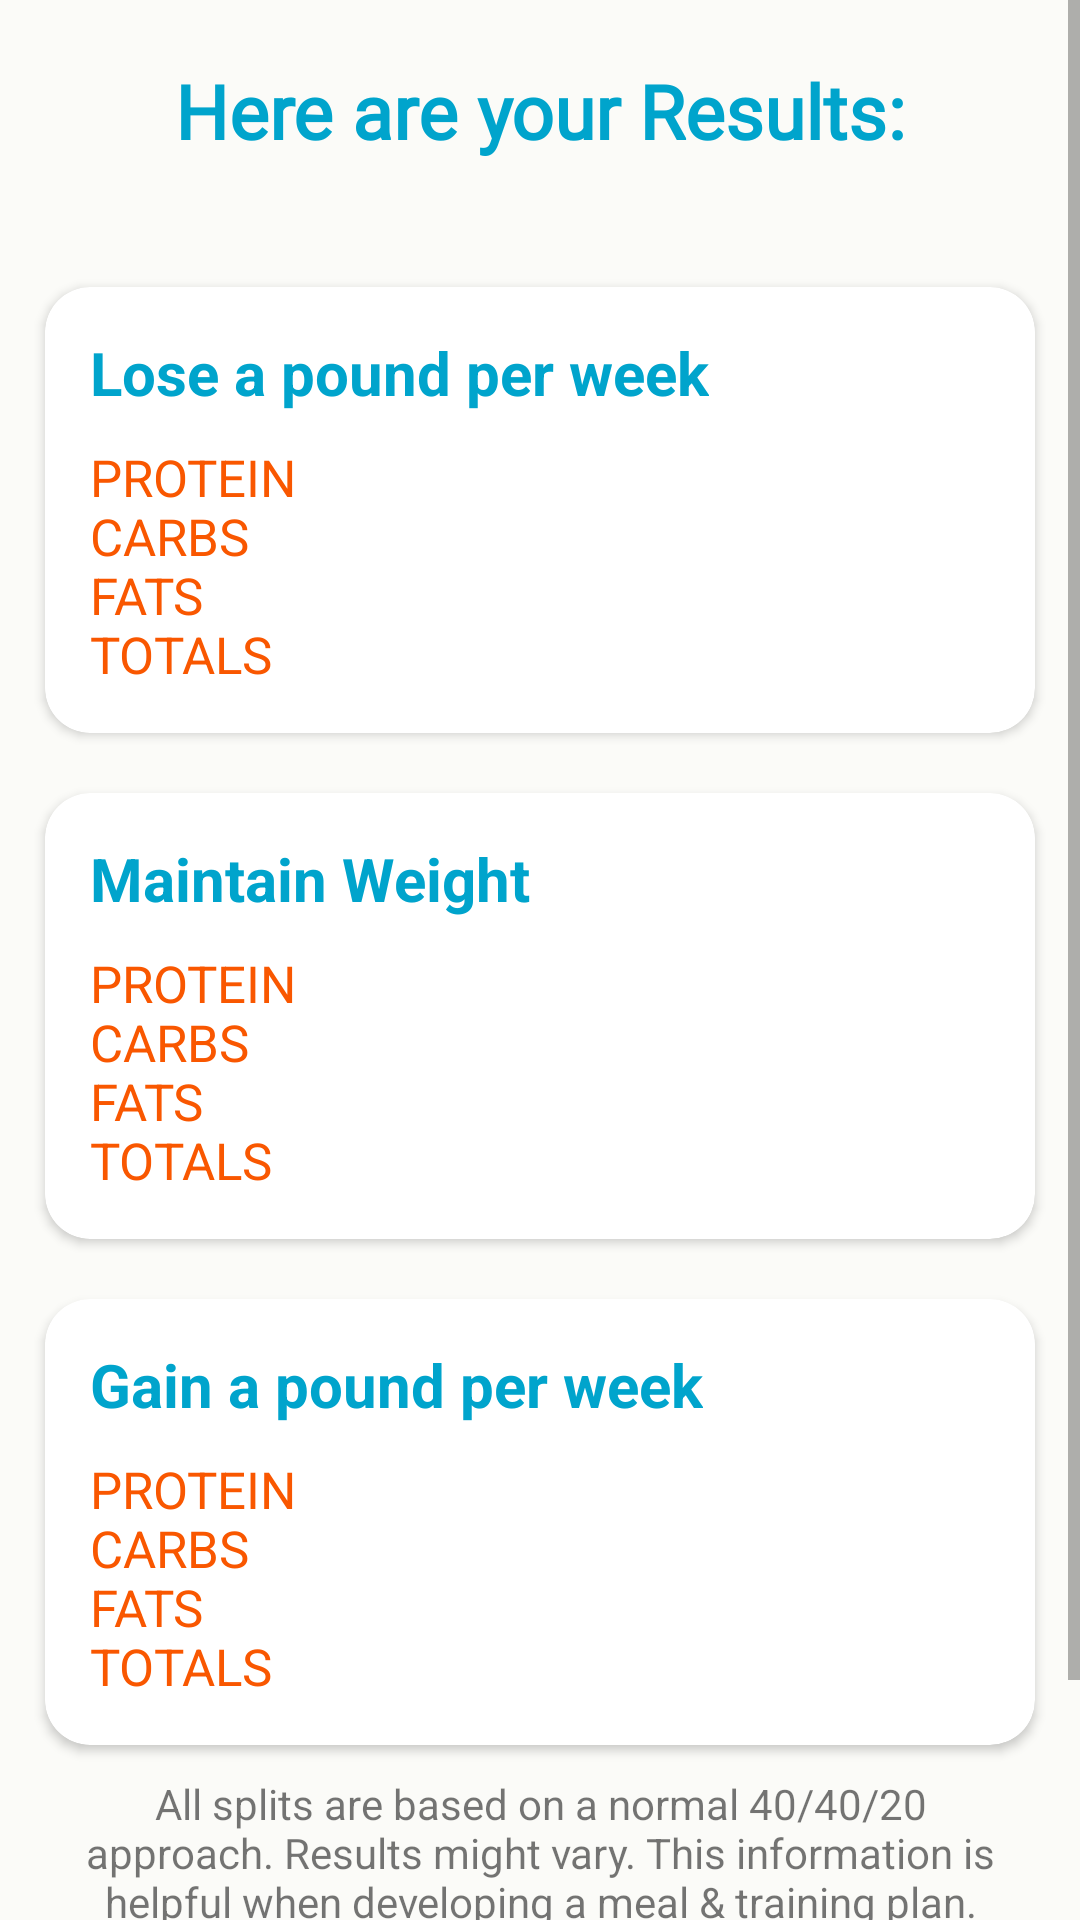

Android layout source for this screen:
<!-- AndroidManifest.xml: application theme AppTheme -->
<!-- res/layout/result_activity.xml -->
<?xml version="1.0" encoding="utf-8"?>
<ScrollView xmlns:android="http://schemas.android.com/apk/res/android"
    android:layout_width="match_parent"
    android:layout_height="match_parent"
    xmlns:app="http://schemas.android.com/apk/res-auto"
    xmlns:tools="http://schemas.android.com/tools"
    android:orientation="vertical"
    android:background="@color/whiteOff">

    <LinearLayout
        android:layout_width="match_parent"
        android:layout_height="wrap_content"
        android:orientation="vertical"
        android:gravity="center">

        <TextView
            android:layout_width="match_parent"
            android:layout_height="wrap_content"
            android:textColor="@color/mainColor"
            android:text="@string/here_are_your_results"
            android:textStyle="bold"
            android:textSize="25sp"
            android:textAlignment="center"
            android:fontFamily="@font/tuna_medium"
            android:layout_marginTop="20dp"/>
        <TextView
            android:id="@+id/results_header_text"
            android:layout_width="wrap_content"
            android:layout_height="wrap_content"
            android:textSize="20sp"
            android:fontFamily="@font/tuna_medium"
            android:layout_marginLeft="30dp"
            android:layout_marginTop="5dp"
            android:layout_marginRight="30dp"
            android:layout_marginBottom="10dp"
            android:textAlignment="center"
            android:textColor="@color/mainColor"/>

        <androidx.cardview.widget.CardView
            android:layout_width="match_parent"
            android:layout_height="wrap_content"
            android:layout_marginLeft="15dp"
            android:layout_marginRight="15dp"
            app:cardCornerRadius="15dp">


        <LinearLayout
            android:layout_width="match_parent"
            android:layout_height="match_parent"
            android:orientation="vertical">

            <TextView
                android:layout_width="wrap_content"
                android:layout_height="wrap_content"
                android:text="@string/lose_weight"
                android:textSize="20sp"
                android:textStyle="bold"
                android:textColor="@color/mainColor"
                android:layout_marginStart="15dp"
                android:layout_marginTop="15dp"/>
            <LinearLayout
                android:layout_width="wrap_content"
                android:layout_height="wrap_content"
                android:orientation="horizontal">

                <TextView
                    android:id="@+id/lose_weight"
                    android:layout_width="wrap_content"
                    android:layout_height="wrap_content"
                    android:textSize="17sp"
                    android:text="@string/protein_carbs_fats"
                    android:textColor="@color/mainColorOrange"
                    android:layout_marginStart="15dp"
                    android:layout_marginTop="10dp"
                    android:layout_marginBottom="15dp"/>
                <TextView
                    android:id="@+id/lose_macros"
                    android:layout_width="wrap_content"
                    android:layout_height="wrap_content"
                    android:textSize="17sp"
                    android:layout_marginStart="35dp"
                    android:layout_marginTop="10dp"
                    android:textColor="@color/mainColorOrange"/>
                <TextView
                    android:id="@+id/lose_calories"
                    android:layout_width="wrap_content"
                    android:layout_height="wrap_content"
                    android:textSize="17sp"
                    android:layout_marginStart="50dp"
                    android:layout_marginTop="10dp"
                    android:textColor="@color/mainColorOrange"/>
            </LinearLayout>

        </LinearLayout>

    </androidx.cardview.widget.CardView>
        <androidx.cardview.widget.CardView
            android:layout_width="match_parent"
            android:layout_height="wrap_content"
            android:layout_marginTop="20dp"
            android:layout_marginLeft="15dp"
            android:layout_marginRight="15dp"
            app:cardCornerRadius="15dp">


            <LinearLayout
                android:layout_width="match_parent"
                android:layout_height="match_parent"
                android:orientation="vertical">

                <TextView
                    android:layout_width="wrap_content"
                    android:layout_height="wrap_content"
                    android:text="@string/maintain_weight"
                    android:textSize="20sp"
                    android:textStyle="bold"
                    android:textColor="@color/mainColor"
                    android:layout_marginStart="15dp"
                    android:layout_marginTop="15dp"/>
                <LinearLayout
                    android:layout_width="wrap_content"
                    android:layout_height="wrap_content"
                    android:orientation="horizontal">

                    <TextView
                        android:layout_width="wrap_content"
                        android:layout_height="wrap_content"
                        android:textSize="17sp"
                        android:text="@string/protein_carbs_fats"
                        android:textColor="@color/mainColorOrange"
                        android:layout_marginStart="15dp"
                        android:layout_marginTop="10dp"
                        android:layout_marginBottom="15dp"/>
                    <TextView
                        android:id="@+id/maintainMacros"
                        android:layout_width="wrap_content"
                        android:layout_height="wrap_content"
                        android:textSize="17sp"
                        android:layout_marginStart="35dp"
                        android:layout_marginTop="10dp"
                        android:textColor="@color/mainColorOrange"/>
                    <TextView
                        android:id="@+id/maintain_calories"
                        android:layout_width="wrap_content"
                        android:layout_height="wrap_content"
                        android:textSize="17sp"
                        android:layout_marginStart="50dp"
                        android:layout_marginTop="10dp"
                        android:textColor="@color/mainColorOrange"/>
                </LinearLayout>

            </LinearLayout>

        </androidx.cardview.widget.CardView>
        <androidx.cardview.widget.CardView
            android:layout_width="match_parent"
            android:layout_height="wrap_content"
            android:layout_marginTop="20dp"
            android:layout_marginLeft="15dp"
            android:layout_marginRight="15dp"
            android:layout_marginBottom="10dp"
            app:cardCornerRadius="15dp">


            <LinearLayout
                android:layout_width="match_parent"
                android:layout_height="match_parent"
                android:orientation="vertical">

                <TextView
                    android:layout_width="wrap_content"
                    android:layout_height="wrap_content"
                    android:text="@string/gain_weight"
                    android:textSize="20sp"
                    android:textStyle="bold"
                    android:textColor="@color/mainColor"
                    android:layout_marginStart="15dp"
                    android:layout_marginTop="15dp"/>
                <LinearLayout
                    android:layout_width="wrap_content"
                    android:layout_height="wrap_content"
                    android:orientation="horizontal">

                    <TextView
                        android:layout_width="wrap_content"
                        android:layout_height="wrap_content"
                        android:textSize="17sp"
                        android:text="@string/protein_carbs_fats"
                        android:textColor="@color/mainColorOrange"
                        android:layout_marginStart="15dp"
                        android:layout_marginTop="10dp"
                        android:layout_marginBottom="15dp"/>
                    <TextView
                        android:id="@+id/gainMacros"
                        android:layout_width="wrap_content"
                        android:layout_height="wrap_content"
                        android:textSize="17sp"
                        android:layout_marginStart="35dp"
                        android:layout_marginTop="10dp"
                        android:textColor="@color/mainColorOrange"/>
                    <TextView
                        android:id="@+id/gain_calories"
                        android:layout_width="wrap_content"
                        android:layout_height="wrap_content"
                        android:textSize="17sp"
                        android:layout_marginStart="50dp"
                        android:layout_marginTop="10dp"
                        android:textColor="@color/mainColorOrange"/>
                </LinearLayout>

            </LinearLayout>

        </androidx.cardview.widget.CardView>

        <TextView
            android:layout_width="wrap_content"
            android:layout_height="wrap_content"
            android:textAlignment="center"
            android:text="@string/disclaimer"
            android:layout_marginLeft="20dp"
            android:layout_marginRight="20dp"
            android:layout_marginBottom="10dp"/>

        <Button
            android:id="@+id/recalculate_button"
            android:layout_width="wrap_content"
            android:layout_height="wrap_content"
            android:layout_marginBottom="30dp"
            android:text="@string/recalculate" />

    </LinearLayout>

</ScrollView>
<!-- resources referenced by this layout -->
<resources>
  <color name="mainColor">#00A4CC</color>
  <color name="mainColorOrange">#F95700</color>
  <color name="whiteOff">#FBFBF8</color>
  <string name="disclaimer">All splits are based on a normal 40/40/20 approach. Results might vary. This information is helpful when developing a meal &amp; training plan.</string>
  <string name="gain_weight">Gain a pound per week</string>
  <string name="here_are_your_results">Here are your Results:</string>
  <string name="lose_weight">Lose a pound per week</string>
  <string name="maintain_weight">Maintain Weight</string>
  <string name="protein_carbs_fats">PROTEIN \nCARBS \nFATS \nTOTALS</string>
  <string name="recalculate">RECALCULATE</string>
  <style name="AppTheme" parent="Theme.MaterialComponents.Light.DarkActionBar">
          
          <item name="colorPrimary">@color/radioButtons</item>
          <item name="colorPrimaryDark">@color/colorPrimaryDark</item>
          <item name="colorAccent">@color/radioButtons</item>
      </style>
  <color name="radioButtons">#00A4CC</color>
  <color name="colorPrimaryDark">#004D63</color>
</resources>
